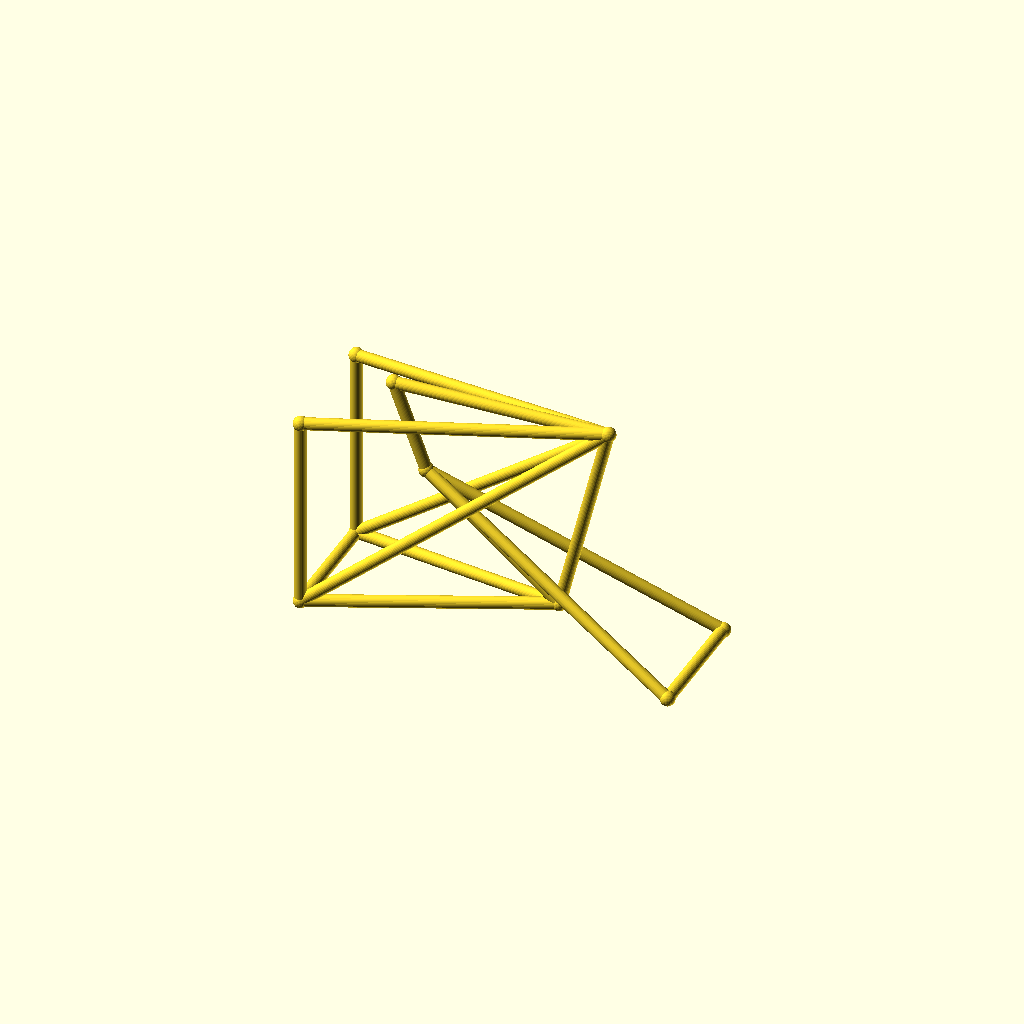
Cell 1: rendered with the file's own defaults.
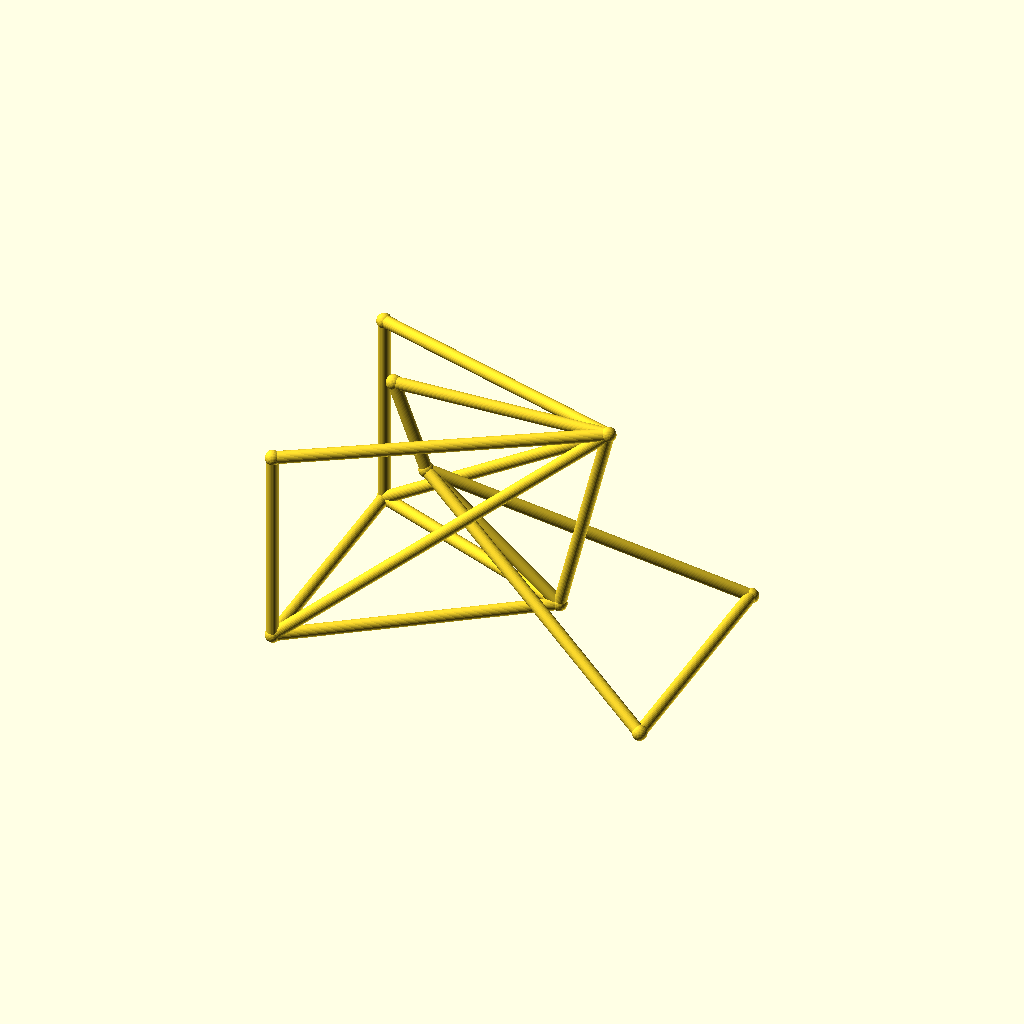
Cell 2: the same model with track = 88.
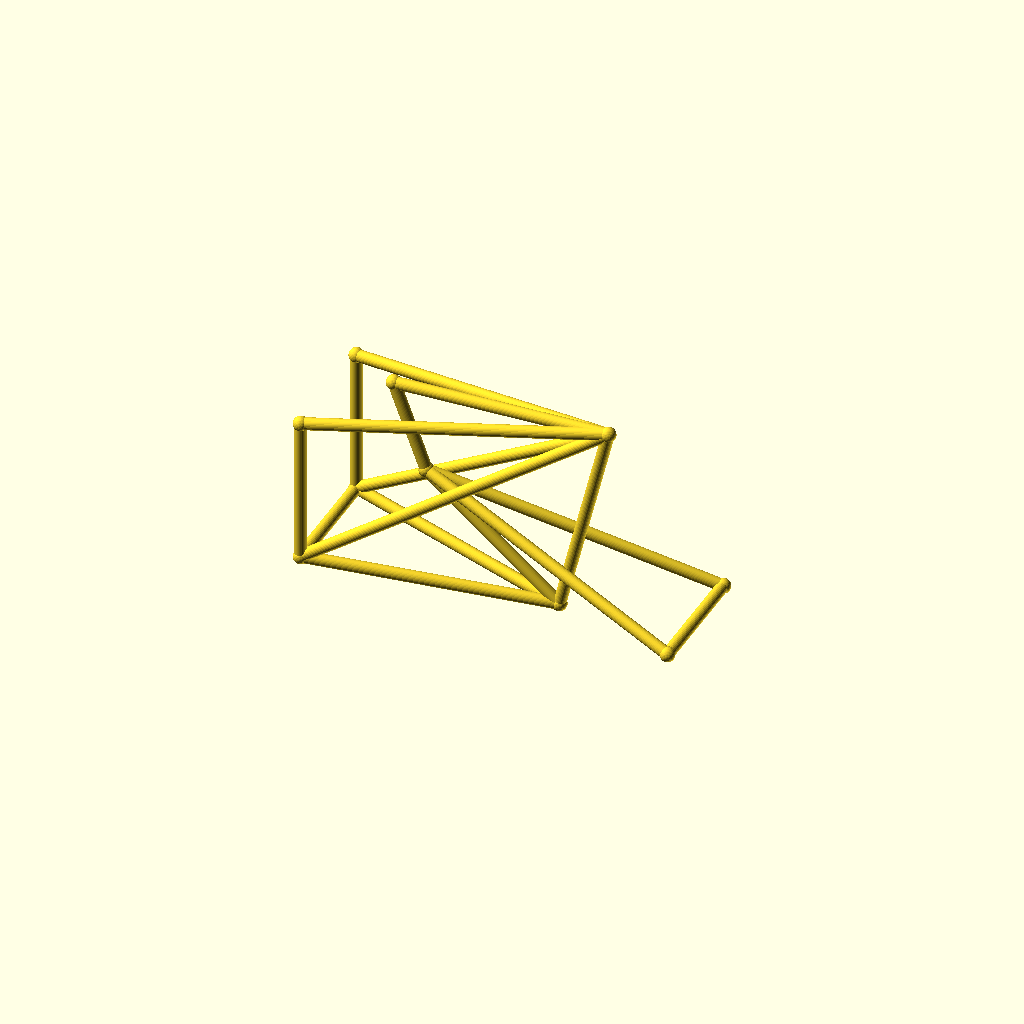
Cell 3 — hub_z set to 36, the other parameters unchanged.
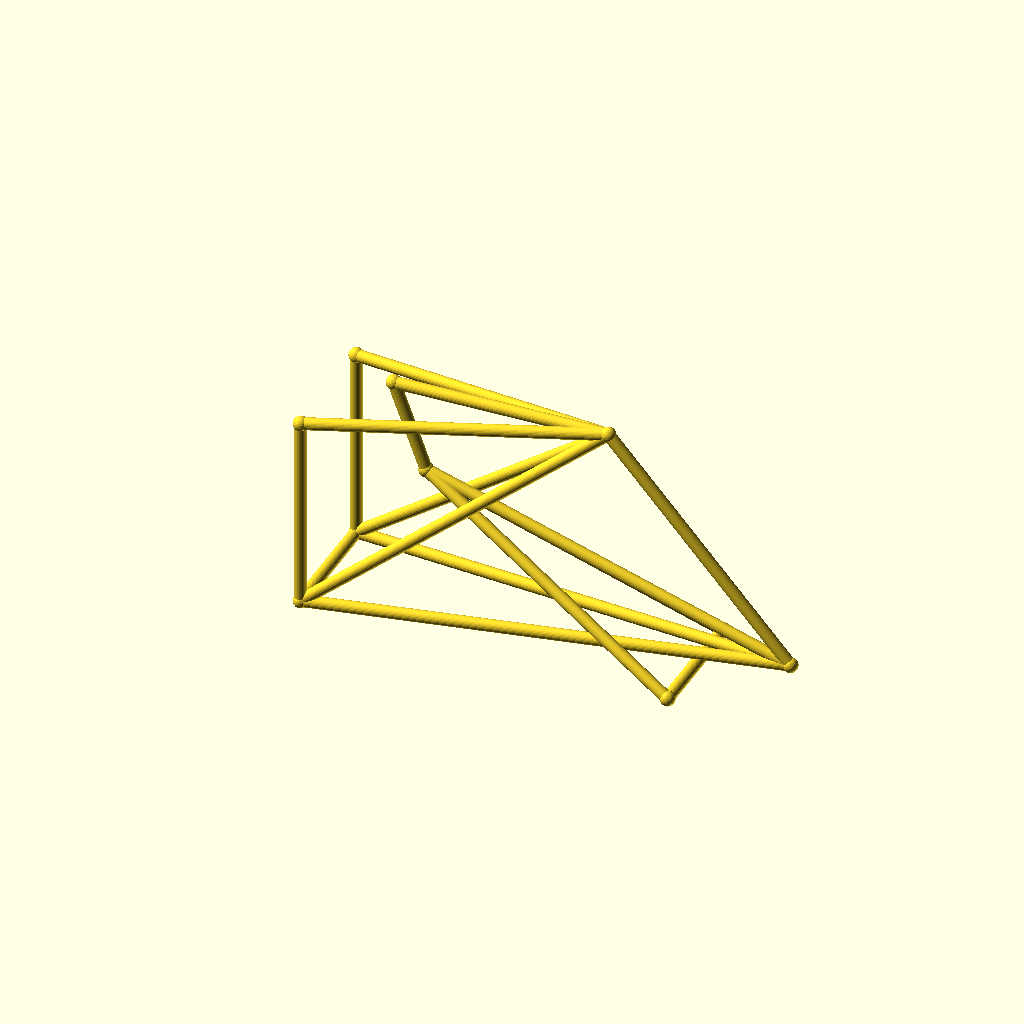
Cell 4 — bb_x set to 170, the other parameters unchanged.
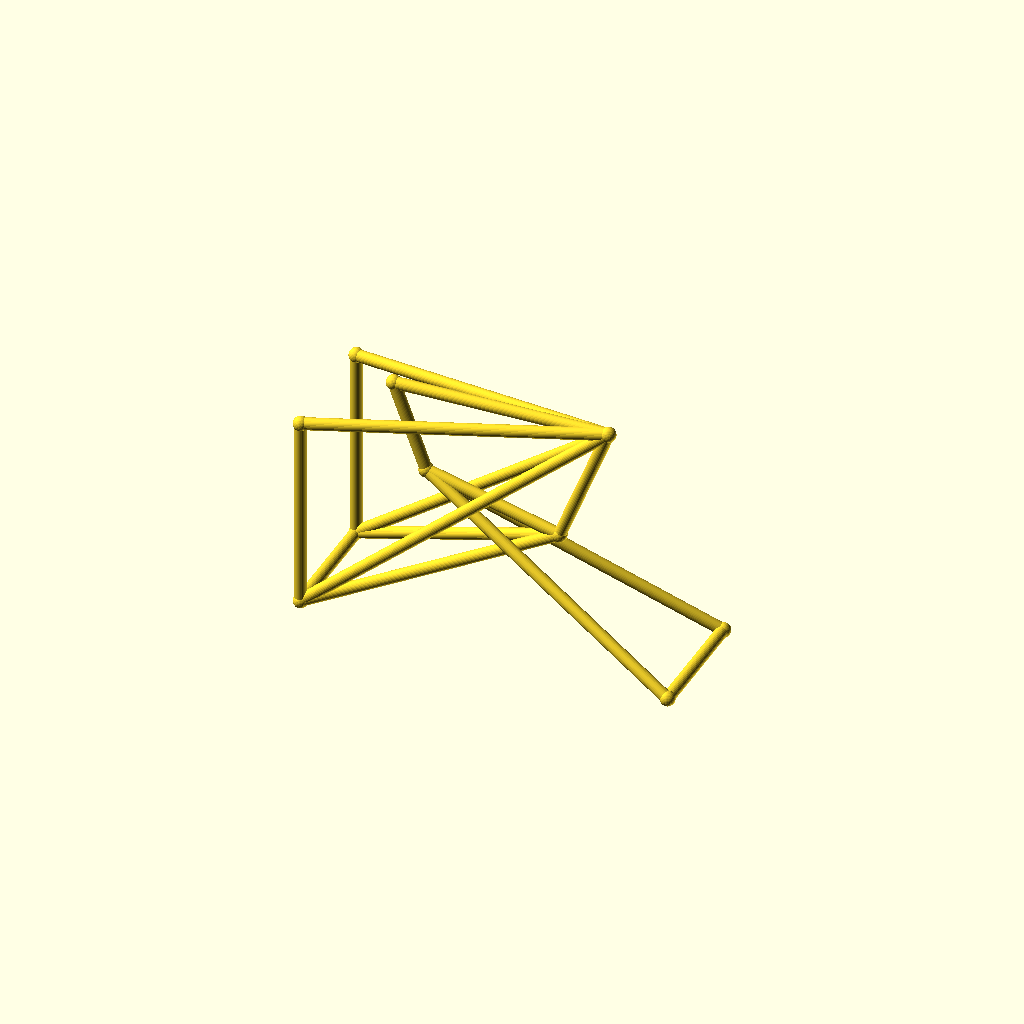
Cell 5: bb_z = 56 (everything else at default).
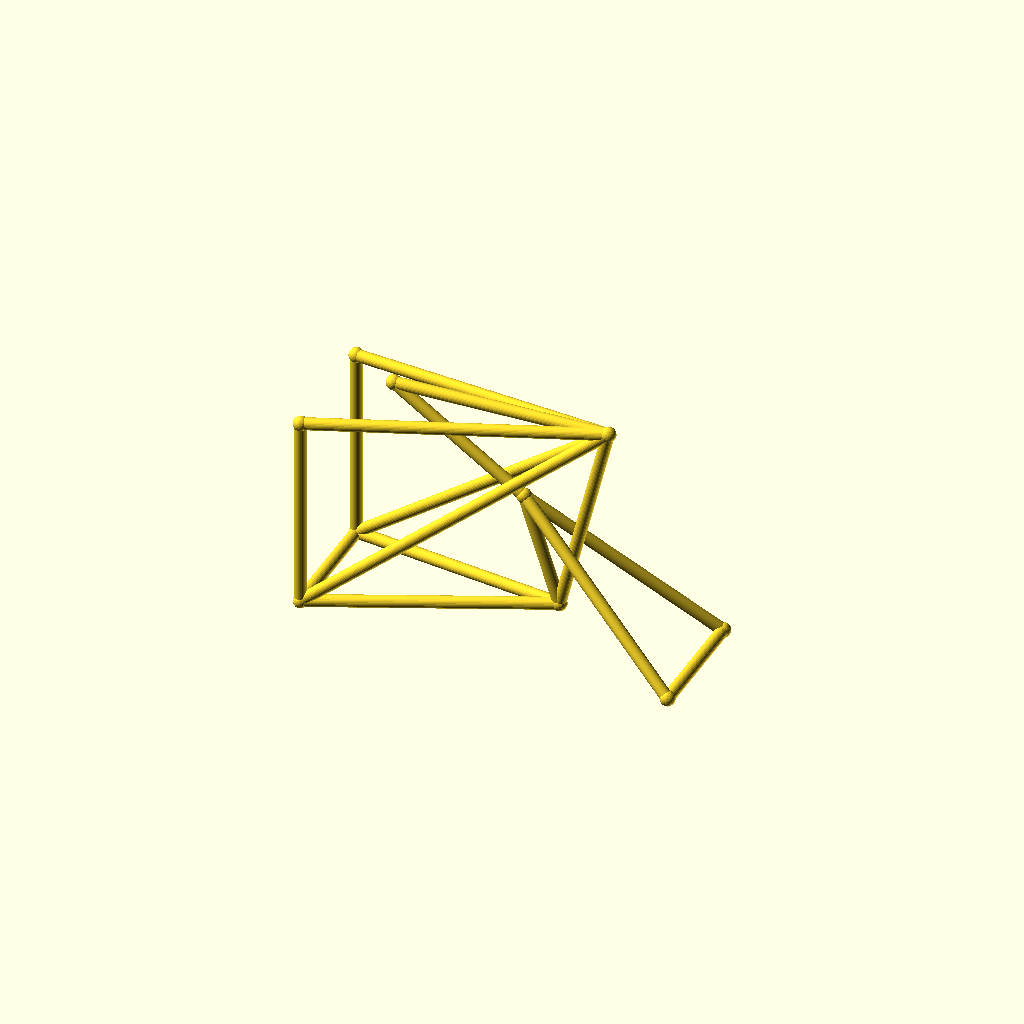
Cell 6: the same model with ht_bot_x = 72.
All cells are drawn from one camera (rotation 55°, 0°, 25°, orthographic, colour scheme Cornfield), so only the parameter changes between them.
Source of the model, optional_data/data/wire3/bikeframe/scene_0111.scad:
$fn = 32;

// ----------------------------------------------------------------------
// Bicycle frame: diamond frame, wheelbase 135 mm, with rack
// ----------------------------------------------------------------------

// --- parameters (mm) ---
track = 44;               // distance between the rear dropouts
hub_z = 18;               // wheel hub height
bb_x = 85;                // bottom bracket X
bb_z = 28;                // bottom bracket height
ht_bot_x = 36;            // head tube bottom X
ht_bot_z = 68;            // head tube bottom height
ht_top_x = 24;            // head tube top X
ht_top_z = 100;           // head tube top height
st_x = 103;               // seat cluster X
st_z = 102;               // seat cluster height
fh_x = 135;               // front hub X (wheelbase)
tube_r = 2.2;             // frame tube radius
joint_r = 2.7;            // joint ball radius
rack_z = 90;              // luggage rack height

bbox_x = fh_x + 2 * joint_r;  // overall X, joints included
bbox_y = track + 2 * joint_r;  // overall Y, joints included
bbox_z = 102 - hub_z + 2 * joint_r;  // overall Z, joints included
tube_d = 2 * tube_r;  // frame tube diameter
wheelbase = fh_x;  // rear axle to front hub
nodes = [[bb_x, 0, bb_z], [ht_bot_x, 0, ht_bot_z], [ht_top_x, 0, ht_top_z], [st_x, 0, st_z], [0, track / 2, hub_z], [0, -track / 2, hub_z], [fh_x, track / 2, hub_z], [fh_x, -track / 2, hub_z], [0, track / 2, rack_z], [0, -track / 2, rack_z]];

module member(a, b, r) {
  /* round stock from joint a to joint b, ends buried in the joint balls */
  d = b - a;
  length = norm(d);
  translate(a) rotate([0, acos(d[2] / length), atan2(d[1], d[0])])
    cylinder(h = length, r = r);
}

module joint(p, r) {
  /* ball at the joint centre, fatter than every member meeting there */
  translate(p) sphere(r = r);
}

/* members - each call is one graph edge */
member(nodes[1], nodes[2], tube_r);
member(nodes[1], nodes[0], tube_r);
member(nodes[2], nodes[3], tube_r);
member(nodes[3], nodes[0], tube_r);
member(nodes[0], nodes[4], tube_r);
member(nodes[0], nodes[5], tube_r);
member(nodes[3], nodes[4], tube_r);
member(nodes[3], nodes[5], tube_r);
member(nodes[1], nodes[6], tube_r);
member(nodes[1], nodes[7], tube_r);
member(nodes[6], nodes[7], tube_r);
member(nodes[4], nodes[5], tube_r);
member(nodes[3], nodes[8], tube_r);
member(nodes[3], nodes[9], tube_r);
member(nodes[8], nodes[4], tube_r);
member(nodes[9], nodes[5], tube_r);

/* joint balls */
for (p = nodes) joint(p, joint_r);
Parameter table extracted from the source (name, type, default, range or options):
track: number, default 44
hub_z: number, default 18
bb_x: number, default 85
bb_z: number, default 28
ht_bot_x: number, default 36
ht_bot_z: number, default 68
ht_top_x: number, default 24
ht_top_z: number, default 100
st_x: number, default 103
st_z: number, default 102
fh_x: number, default 135
tube_r: number, default 2.2
joint_r: number, default 2.7
rack_z: number, default 90
